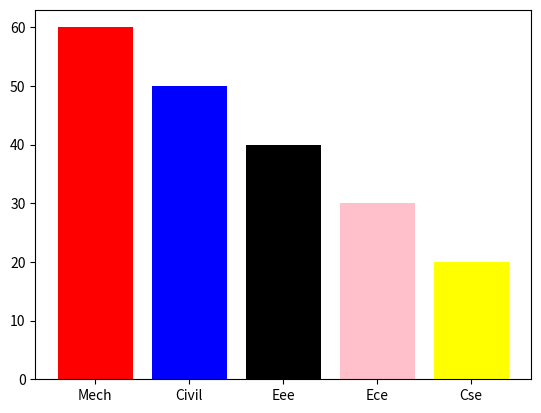

Here is the Python script that generated this plot:
import matplotlib.pyplot as plt
a = ['Mech','Civil','Eee','Ece','Cse']
s = [60,50,40,30,20]
c = ['red','blue','black','pink','yellow']
plt.bar(a,s,color=c)
plt.show()
